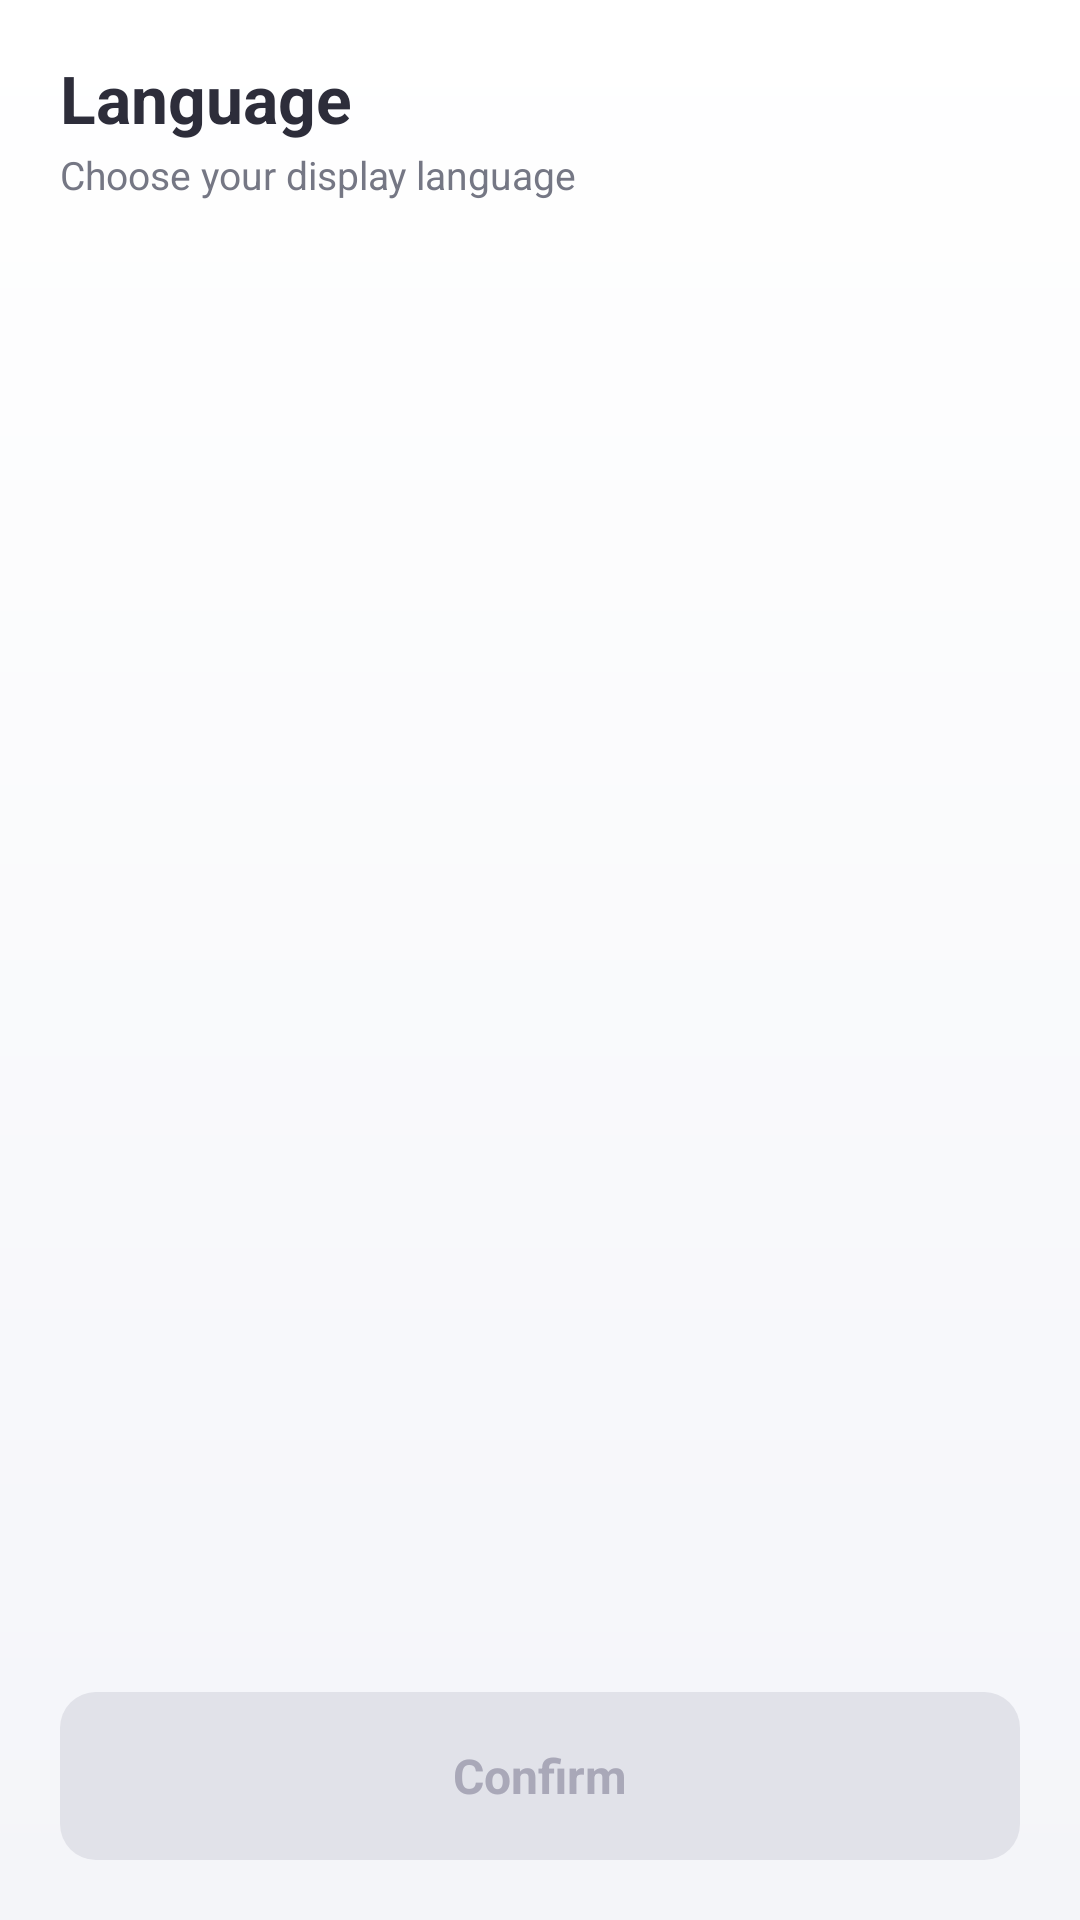

Produce the Android XML layout that renders to this screen, including the resource entries it uses.
<!-- AndroidManifest.xml: application theme Theme.StyleSwap -->
<!-- res/layout/activity_language_fo1.xml -->
<?xml version="1.0" encoding="utf-8"?>
<LinearLayout xmlns:android="http://schemas.android.com/apk/res/android"
    android:layout_width="match_parent"
    android:layout_height="match_parent"
    android:background="@drawable/bg_app"
    android:fitsSystemWindows="true"
    android:orientation="vertical"
    android:paddingHorizontal="20dp"
    android:paddingBottom="20dp">

    <LinearLayout
        android:layout_width="match_parent"
        android:layout_height="wrap_content"
        android:layout_marginTop="18dp"
        android:orientation="vertical">

        <TextView
            android:layout_width="wrap_content"
            android:layout_height="wrap_content"
            android:text="@string/language_title"
            android:textColor="@color/foreground"
            android:textSize="22sp"
            android:textStyle="bold" />

        <TextView
            android:layout_width="wrap_content"
            android:layout_height="wrap_content"
            android:layout_marginTop="2dp"
            android:text="@string/language_subtitle"
            android:textColor="@color/muted_foreground"
            android:textSize="13sp" />
    </LinearLayout>

    <androidx.recyclerview.widget.RecyclerView
        android:id="@+id/rvLanguages"
        android:layout_width="match_parent"
        android:layout_height="0dp"
        android:layout_marginTop="18dp"
        android:layout_weight="1"
        android:clipToPadding="false"
        android:scrollbars="none" />

    
    <FrameLayout
        android:id="@+id/frAds"
        android:layout_width="match_parent"
        android:layout_height="wrap_content"
        android:layout_marginTop="8dp" />

    
    <LinearLayout
        android:id="@+id/btnConfirm"
        android:layout_width="match_parent"
        android:layout_height="56dp"
        android:layout_marginTop="12dp"
        android:background="@drawable/bg_button_disabled"
        android:clickable="false"
        android:focusable="false"
        android:gravity="center"
        android:orientation="horizontal">

        <TextView
            android:layout_width="wrap_content"
            android:layout_height="wrap_content"
            android:text="@string/language_confirm"
            android:textColor="@color/disabled_foreground"
            android:textSize="16sp"
            android:textStyle="bold" />
    </LinearLayout>

</LinearLayout>
<!-- resources referenced by this layout -->
<resources>
  <color name="disabled_foreground">#A9A8B8</color>
  <color name="foreground">#2D2D3A</color>
  <color name="muted_foreground">#757784</color>
  <!-- drawable bg_app (drawable) -->
  <?xml version="1.0" encoding="utf-8"?>
  <shape xmlns:android="http://schemas.android.com/apk/res/android"
      android:shape="rectangle">
      <gradient
          android:angle="270"
          android:startColor="@color/background_grad_top"
          android:endColor="@color/background" />
  </shape>
  <!-- drawable bg_button_disabled (drawable) -->
  <?xml version="1.0" encoding="utf-8"?>
  <shape xmlns:android="http://schemas.android.com/apk/res/android"
      android:shape="rectangle">
      <solid android:color="@color/disabled_btn_bg" />
      <corners android:radius="12dp" />
  </shape>
  <string name="language_confirm">Confirm</string>
  <string name="language_subtitle">Choose your display language</string>
  <string name="language_title">Language</string>
  <style name="Theme.StyleSwap" parent="Theme.Material3.DayNight.NoActionBar">
          <item name="colorPrimary">@color/primary</item>
          <item name="colorPrimaryDark">@color/background</item>
          <item name="colorAccent">@color/accent</item>
          <item name="android:colorBackground">@color/background</item>
          <item name="android:windowBackground">@color/background</item>
          <item name="android:statusBarColor">@color/background</item>
          <item name="android:navigationBarColor">@color/background</item>
          <item name="android:windowLightStatusBar">true</item>
          <item name="android:fontFamily">sans-serif</item>
      </style>
  <color name="background_grad_top">#FFFFFF</color>
  <color name="background">#F4F5F9</color>
  <color name="disabled_btn_bg">#E1E2E9</color>
  <color name="primary">#8A2BE2</color>
  <color name="accent">#38BDF8</color>
</resources>
